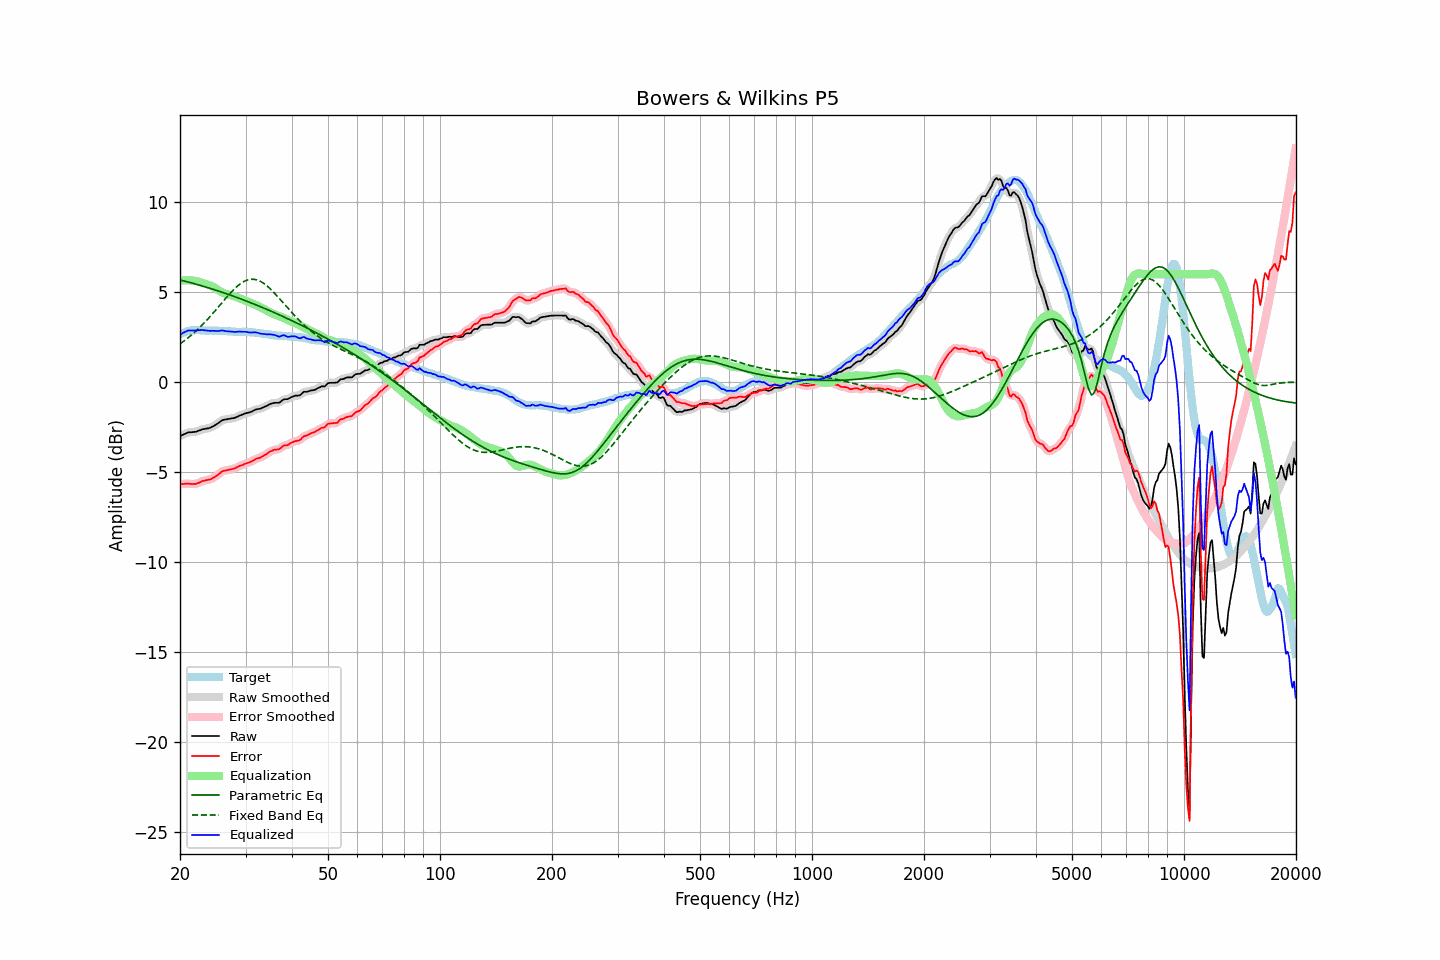

Values plotted in this chart, from the file beside it:
frequency, raw, error, smoothed, error_smoothed, equalization, parametric_eq, fixed_band_eq, equalized_raw, equalized_smoothed, target
20.00, -2.99, -5.66, -3.00, -5.67, 5.64, 5.69, 2.13, 2.65, 2.64, 2.67
20.20, -2.95, -5.66, -2.95, -5.66, 5.65, 5.66, 2.20, 2.70, 2.70, 2.71
20.40, -2.91, -5.66, -2.91, -5.65, 5.66, 5.64, 2.26, 2.75, 2.75, 2.75
20.61, -2.87, -5.64, -2.87, -5.65, 5.66, 5.62, 2.33, 2.79, 2.79, 2.77
20.81, -2.83, -5.64, -2.83, -5.64, 5.67, 5.59, 2.40, 2.83, 2.84, 2.81
21.02, -2.79, -5.64, -2.80, -5.64, 5.66, 5.57, 2.47, 2.87, 2.86, 2.85
21.23, -2.78, -5.64, -2.78, -5.65, 5.66, 5.55, 2.54, 2.88, 2.88, 2.86
21.44, -2.78, -5.66, -2.78, -5.65, 5.65, 5.52, 2.61, 2.87, 2.88, 2.88
21.66, -2.77, -5.66, -2.77, -5.66, 5.65, 5.50, 2.69, 2.88, 2.87, 2.89
21.87, -2.76, -5.65, -2.76, -5.65, 5.64, 5.47, 2.77, 2.88, 2.87, 2.89
22.09, -2.75, -5.65, -2.74, -5.64, 5.62, 5.45, 2.85, 2.87, 2.88, 2.90
22.31, -2.71, -5.61, -2.72, -5.61, 5.60, 5.42, 2.94, 2.89, 2.88, 2.90
22.54, -2.68, -5.58, -2.68, -5.57, 5.57, 5.40, 3.02, 2.89, 2.89, 2.90
22.76, -2.65, -5.54, -2.65, -5.53, 5.55, 5.37, 3.11, 2.89, 2.90, 2.89
22.99, -2.61, -5.49, -2.62, -5.50, 5.52, 5.34, 3.20, 2.91, 2.90, 2.87
23.22, -2.60, -5.48, -2.60, -5.47, 5.49, 5.32, 3.29, 2.89, 2.89, 2.87
23.45, -2.58, -5.45, -2.58, -5.45, 5.46, 5.29, 3.38, 2.88, 2.88, 2.86
23.69, -2.57, -5.44, -2.57, -5.44, 5.43, 5.26, 3.48, 2.86, 2.86, 2.86
23.92, -2.55, -5.41, -2.55, -5.41, 5.40, 5.24, 3.58, 2.85, 2.86, 2.86
24.16, -2.52, -5.39, -2.52, -5.39, 5.37, 5.21, 3.68, 2.85, 2.85, 2.87
24.40, -2.47, -5.34, -2.48, -5.35, 5.33, 5.18, 3.78, 2.86, 2.86, 2.87
24.65, -2.43, -5.29, -2.43, -5.30, 5.28, 5.15, 3.88, 2.85, 2.85, 2.86
24.89, -2.38, -5.24, -2.38, -5.24, 5.23, 5.12, 3.99, 2.85, 2.85, 2.86
25.14, -2.32, -5.18, -2.32, -5.18, 5.17, 5.09, 4.09, 2.85, 2.85, 2.86
25.39, -2.26, -5.12, -2.26, -5.11, 5.11, 5.06, 4.20, 2.85, 2.85, 2.86
25.65, -2.19, -5.04, -2.19, -5.04, 5.05, 5.03, 4.30, 2.86, 2.86, 2.85
25.91, -2.12, -4.96, -2.13, -4.97, 5.00, 5.00, 4.41, 2.88, 2.87, 2.84
26.16, -2.09, -4.93, -2.09, -4.93, 4.96, 4.97, 4.51, 2.86, 2.86, 2.84
26.43, -2.07, -4.91, -2.07, -4.91, 4.92, 4.94, 4.62, 2.85, 2.85, 2.84
26.69, -2.06, -4.90, -2.06, -4.89, 4.89, 4.91, 4.72, 2.83, 2.83, 2.84
26.96, -2.04, -4.87, -2.04, -4.87, 4.87, 4.88, 4.82, 2.83, 2.82, 2.83
27.23, -2.03, -4.86, -2.03, -4.85, 4.85, 4.85, 4.92, 2.81, 2.82, 2.82
27.50, -2.01, -4.84, -2.02, -4.84, 4.83, 4.82, 5.02, 2.81, 2.81, 2.82
27.77, -2.00, -4.81, -2.00, -4.82, 4.80, 4.79, 5.11, 2.80, 2.80, 2.81
28.05, -1.98, -4.79, -1.98, -4.78, 4.77, 4.75, 5.20, 2.79, 2.80, 2.81
28.33, -1.94, -4.74, -1.94, -4.75, 4.74, 4.72, 5.28, 2.80, 2.80, 2.80
28.62, -1.90, -4.70, -1.90, -4.70, 4.70, 4.69, 5.36, 2.80, 2.80, 2.80
28.90, -1.85, -4.65, -1.86, -4.66, 4.67, 4.66, 5.43, 2.82, 2.81, 2.80
29.19, -1.82, -4.62, -1.82, -4.62, 4.63, 4.62, 5.50, 2.81, 2.81, 2.80
29.48, -1.79, -4.60, -1.79, -4.59, 4.59, 4.59, 5.56, 2.80, 2.81, 2.81
29.78, -1.75, -4.55, -1.75, -4.56, 4.56, 4.56, 5.61, 2.81, 2.80, 2.80
30.08, -1.72, -4.53, -1.73, -4.52, 4.52, 4.52, 5.65, 2.80, 2.80, 2.80
30.38, -1.70, -4.48, -1.70, -4.49, 4.49, 4.49, 5.68, 2.78, 2.78, 2.78
30.68, -1.68, -4.46, -1.68, -4.46, 4.45, 4.45, 5.70, 2.77, 2.77, 2.78
30.99, -1.65, -4.42, -1.65, -4.42, 4.41, 4.42, 5.72, 2.76, 2.76, 2.77
31.30, -1.61, -4.38, -1.61, -4.38, 4.37, 4.38, 5.72, 2.76, 2.76, 2.77
31.61, -1.56, -4.33, -1.57, -4.32, 4.33, 4.34, 5.72, 2.77, 2.77, 2.77
31.93, -1.52, -4.27, -1.53, -4.28, 4.29, 4.31, 5.70, 2.77, 2.77, 2.75
32.24, -1.50, -4.24, -1.50, -4.24, 4.25, 4.27, 5.68, 2.75, 2.75, 2.73
32.57, -1.48, -4.21, -1.48, -4.21, 4.21, 4.24, 5.65, 2.73, 2.73, 2.73
32.89, -1.47, -4.19, -1.46, -4.18, 4.17, 4.20, 5.61, 2.70, 2.71, 2.72
33.22, -1.43, -4.13, -1.43, -4.14, 4.12, 4.16, 5.55, 2.69, 2.69, 2.70
33.55, -1.39, -4.09, -1.40, -4.09, 4.07, 4.12, 5.50, 2.68, 2.68, 2.70
33.89, -1.35, -4.03, -1.35, -4.03, 4.02, 4.09, 5.43, 2.67, 2.67, 2.68
34.23, -1.31, -3.99, -1.31, -3.97, 3.97, 4.05, 5.36, 2.66, 2.66, 2.67
34.57, -1.26, -3.91, -1.26, -3.92, 3.92, 4.01, 5.28, 2.66, 2.66, 2.65
34.92, -1.21, -3.85, -1.22, -3.86, 3.88, 3.97, 5.20, 2.66, 2.66, 2.64
35.27, -1.18, -3.82, -1.18, -3.81, 3.84, 3.93, 5.11, 2.65, 2.65, 2.64
35.62, -1.16, -3.78, -1.16, -3.78, 3.80, 3.89, 5.02, 2.64, 2.64, 2.62
35.97, -1.14, -3.74, -1.15, -3.76, 3.76, 3.85, 4.93, 2.62, 2.62, 2.60
... 635 more rows
